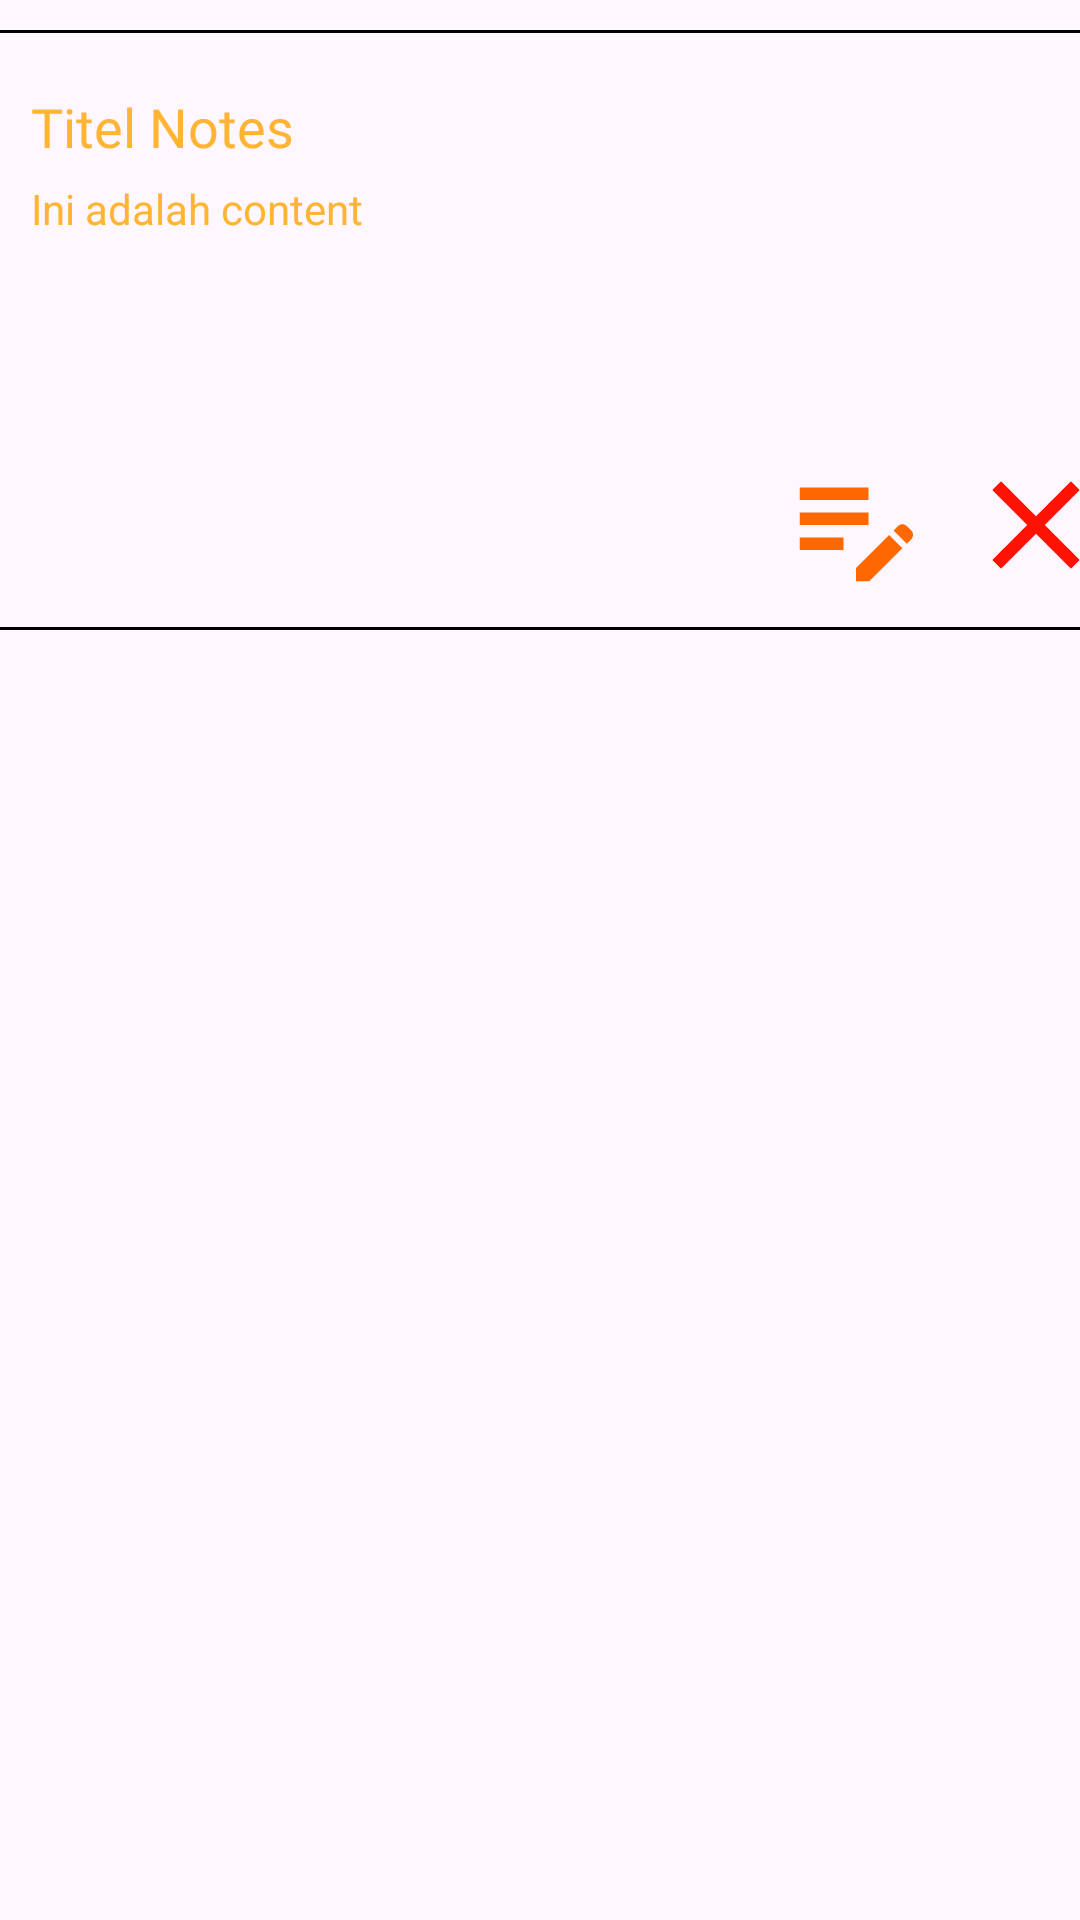

Write the Android layout XML for this screen, with the resource values it uses.
<!-- AndroidManifest.xml: application theme Theme.Project_SQLLite -->
<!-- res/layout/listitem.xml -->
<?xml version="1.0" encoding="utf-8"?>
<androidx.constraintlayout.widget.ConstraintLayout xmlns:android="http://schemas.android.com/apk/res/android"
    xmlns:app="http://schemas.android.com/apk/res-auto"
    xmlns:tools="http://schemas.android.com/tools"
    android:layout_width="match_parent"
    android:layout_height="wrap_content">

    <RelativeLayout
        android:layout_width="380dp"
        android:layout_height="wrap_content"
        android:background="@drawable/listitemoutline"
        android:layout_marginTop="10dp"
        android:paddingBottom="10dp"
        app:layout_constraintEnd_toEndOf="parent"
        app:layout_constraintStart_toStartOf="parent"
        app:layout_constraintTop_toTopOf="parent">

        <TextView
            android:id="@+id/tvTitle"
            android:layout_width="wrap_content"
            android:layout_height="wrap_content"
            android:text="Titel Notes"
            android:layout_marginTop="20dp"
            android:layout_marginStart="20dp"
            android:fontFamily="@font/poppins_semibold"
            android:textSize="18sp"
            android:textColor="@color/orange"/>

        <TextView
            android:id="@+id/tvContent"
            android:layout_width="wrap_content"
            android:layout_height="wrap_content"
            android:textColor="@color/orange"
            android:layout_marginTop="50dp"
            android:layout_marginStart="20dp"
            android:text="Ini adalah content" />

        <ImageView
            android:id="@+id/ivEdit"
            android:layout_width="50dp"
            android:layout_height="50dp"
            android:layout_marginTop="140dp"
            android:layout_marginStart="270dp"
            app:srcCompat="@drawable/baseline_edit_note_24" />

        <ImageView
            android:id="@+id/ivDelete"
            android:layout_width="50dp"
            android:layout_height="50dp"
            android:layout_marginTop="140dp"
            android:layout_marginStart="330dp"
            app:srcCompat="@drawable/baseline_clear_24" />

    </RelativeLayout>
</androidx.constraintlayout.widget.ConstraintLayout>
<!-- resources referenced by this layout -->
<resources>
  <color name="orange">#FFB433</color>
  <!-- drawable baseline_clear_24 (drawable) -->
  <vector xmlns:android="http://schemas.android.com/apk/res/android" android:height="24dp" android:tint="#FF1201" android:viewportHeight="24" android:viewportWidth="24" android:width="24dp">
  
      <path android:fillColor="@android:color/white" android:pathData="M19,6.41L17.59,5 12,10.59 6.41,5 5,6.41 10.59,12 5,17.59 6.41,19 12,13.41 17.59,19 19,17.59 13.41,12z"/>
  
  </vector>
  <!-- drawable baseline_edit_note_24 (drawable) -->
  <vector xmlns:android="http://schemas.android.com/apk/res/android" android:height="24dp" android:tint="#FF6800" android:viewportHeight="24" android:viewportWidth="24" android:width="24dp">
        
      <path android:fillColor="@android:color/white" android:pathData="M3,10h11v2H3V10zM3,8h11V6H3V8zM3,16h7v-2H3V16zM18.01,12.87l0.71,-0.71c0.39,-0.39 1.02,-0.39 1.41,0l0.71,0.71c0.39,0.39 0.39,1.02 0,1.41l-0.71,0.71L18.01,12.87zM17.3,13.58l-5.3,5.3V21h2.12l5.3,-5.3L17.3,13.58z"/>
      
  </vector>
  <!-- drawable listitemoutline (drawable) -->
  <?xml version="1.0" encoding="utf-8"?>
  <shape xmlns:android="http://schemas.android.com/apk/res/android"
      android:shape="rectangle">
  
      <stroke
          android:width="1dp"
          android:color="@color/black" />
  
      <corners
          android:radius="8dp"/>
  
  </shape>
  <style name="Theme.Project_SQLLite" parent="Base.Theme.Project_SQLLite" />
  <color name="black">#FF000000</color>
  <style name="Base.Theme.Project_SQLLite" parent="Theme.Material3.DayNight.NoActionBar">
          
          
      </style>
</resources>
